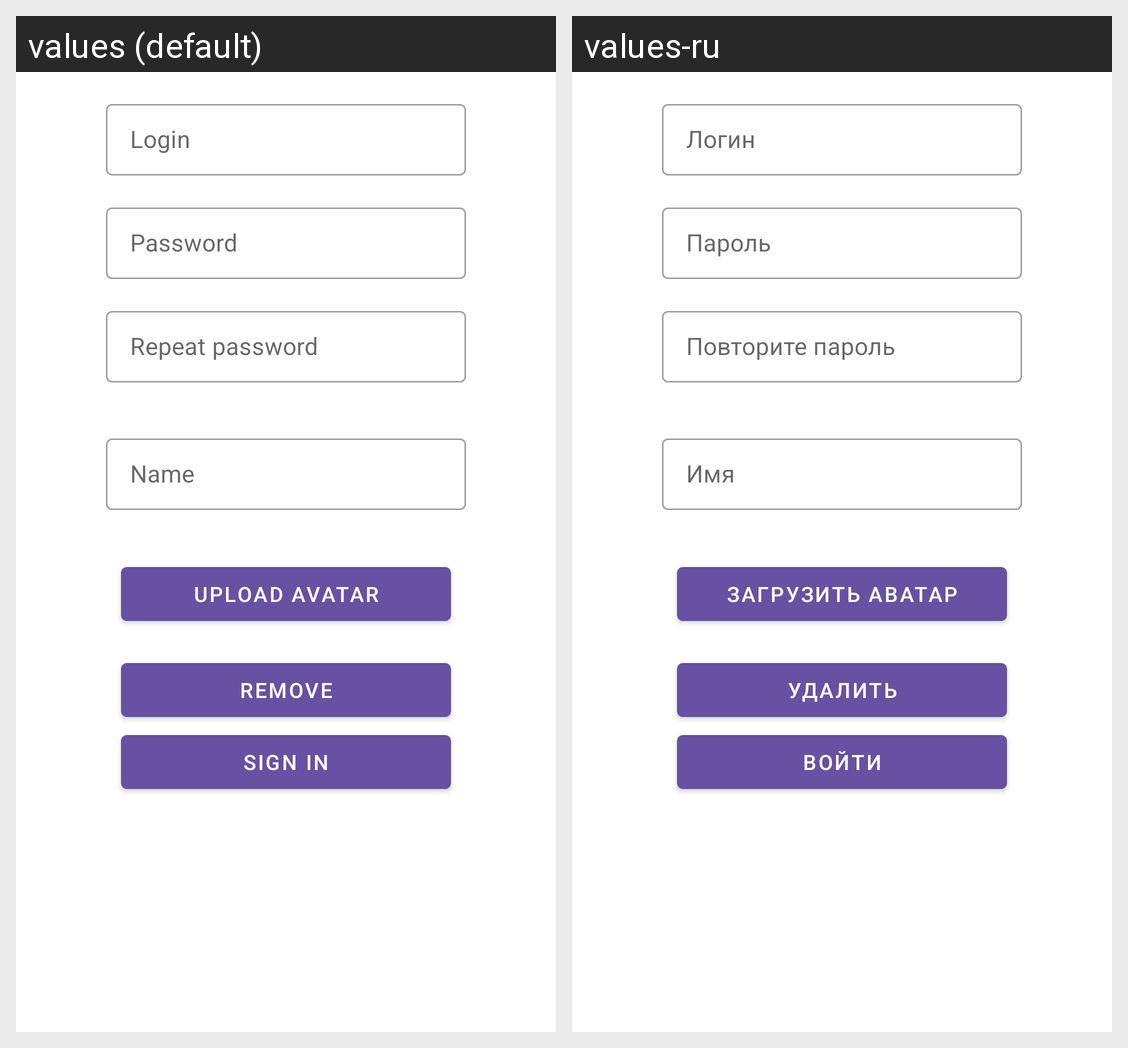

Locale-by-locale string values for the Android screen shown in this grid:
Android screen res/layout/fragment_auth.xml rendered under 2 locales, left to right: values (default), values-ru. Device: Nexus 5 (rendered at 1080×1920; each locale shown at half size, 540×960, under a caption strip naming it); theme Theme.NeWork.
Strings drawn on this screen, with the default value and each locale's value (text and hints the layout hard-codes, and strings that could not be matched under every locale, appear in the picture but are not listed):

hint_author_name
  values: Login
  values-ru: Логин

hint_password
  values: Password
  values-ru: Пароль

hint_password_confirm
  values: Repeat password
  values-ru: Повторите пароль

hint_enter_name
  values: Name
  values-ru: Имя

upload_avatar
  values: Upload Avatar
  values-ru: Загрузить аватар

remove
  values: Remove
  values-ru: Удалить

sign_in
  values: Sign In
  values-ru: Войти
